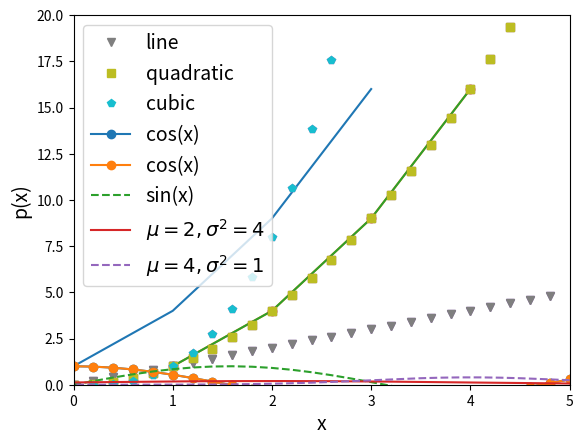

Generate this figure with matplotlib:
%matplotlib inline
import numpy as np
import matplotlib.pyplot as plt

vals = [1,4,9,16]
plt.plot(vals)
plt.ylabel("My data")
plt.show()

xvals = [1,2,3,4]
yvals = [x**2 for x in xvals]
plt.plot(xvals,yvals)
plt.ylabel("y-values")
plt.xlabel("x-values")
plt.show()

plt.plot(xvals,yvals)
plt.ylabel("y-values")
plt.xlabel("x-values")

viewport = [0,5,0,20]
plt.axis(viewport)
plt.show()

plt.plot(xvals,yvals,'o')
plt.show()

x = np.arange(0.,5.,0.2) # Evenly sampled x-values

plt.plot(x,x**1,'v')
plt.plot(x,x**2,'s')
plt.plot(x,x**3,'p')
plt.show()

plt.plot(x,x**1,'v',label="line")
plt.plot(x,x**2,'s',label="quadratic")
plt.plot(x,x**3,'p',label="cubic")
plt.xlabel("x-value")
plt.ylabel("y-value")
plt.legend()
plt.show()

x = np.arange(0,2*np.pi,0.2)
y = np.cos(x)

plt.plot(x,y,'o-',label="cos(x)") # note the solid line with markers here
plt.xlabel("x",fontsize=16)
plt.ylabel("y",fontsize=16)
plt.legend(fontsize=16)
plt.show()

# ... add your code here ...

def gauss(x,mu=0.,var=1.):
    """Returns the value of the Gaussian function.

    Parameters
    ----------
    x : float, array_like
        The x-values we would like to evaluate the function at
    mu : float
        The expectation value. Defaults to 0.
    var : float
        The variance. Defaults to 1.

    Returns
    -------
    float, array_like
        The values of the Gaussian function.
    """
    
    return np.exp(-0.5*(x-mu)**2/var)/np.sqrt(var*2*np.pi)

# ... add your code here ...

x = np.arange(0,2*np.pi,0.2)

plt.plot(x,np.cos(x),'o-',label="cos(x)")
plt.plot(x,np.sin(x),'--',label="sin(x)") # this line is new!
plt.xlabel("x",fontsize=16)
plt.ylabel("y",fontsize=16)
plt.legend(fontsize=16)
plt.show()

x = np.arange(-10,15,0.1)

g1 = gauss(x,2,4)
g2 = gauss(x,4,1)

plt.plot(x,g1,'-',label=r"$\mu = 2,\sigma^2 = 4$")
plt.plot(x,g2,'--',label=r"$\mu = 4,\sigma^2 = 1$")
plt.xlabel("x",fontsize=14)
plt.ylabel("p(x)",fontsize=14)
plt.legend(fontsize=14)
plt.show()

